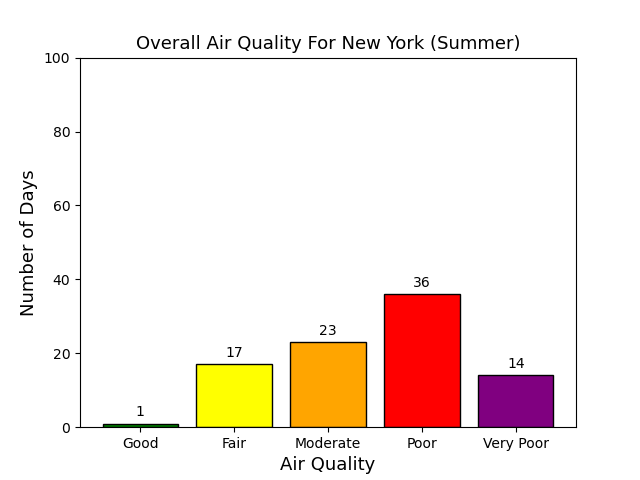

The table this chart was drawn from, first rows:
, AQI
1.0, 1
2.0, 17
3.0, 23
4.0, 36
5.0, 14
